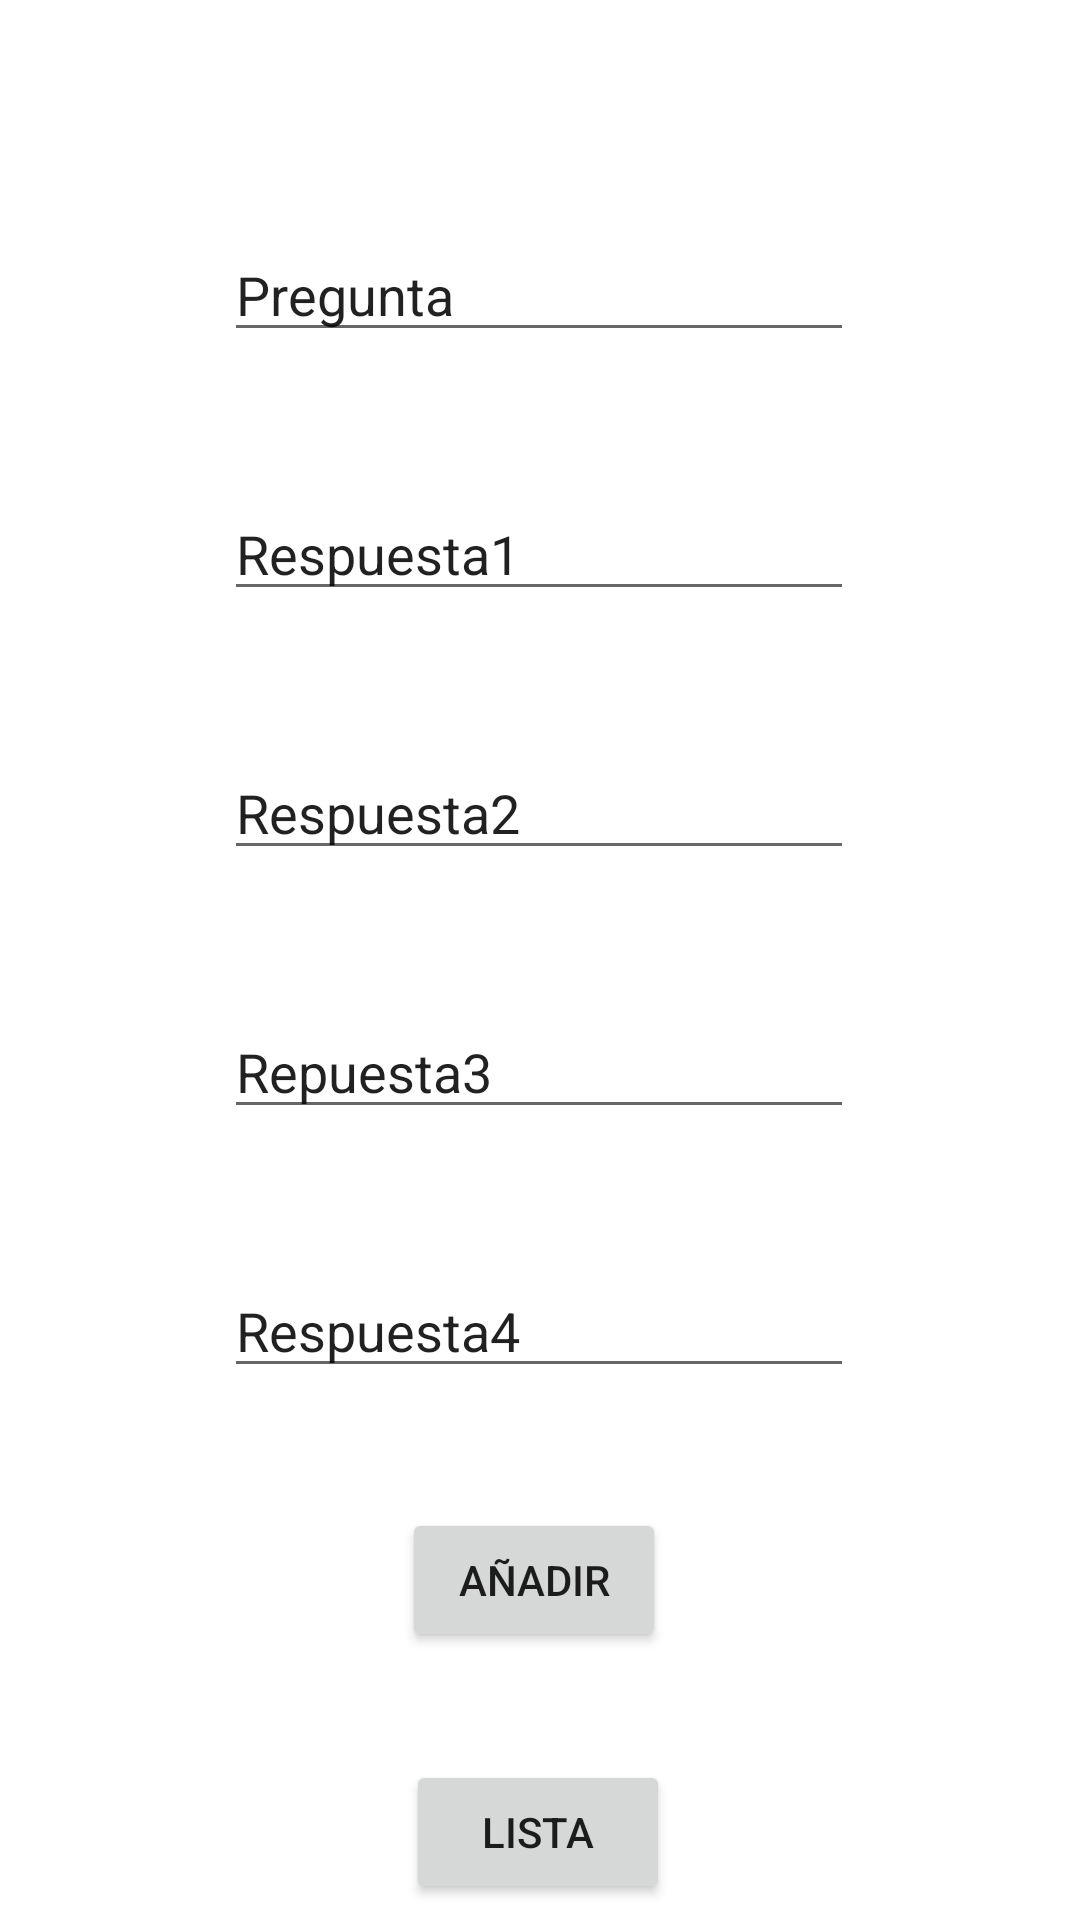

Write the Android layout XML for this screen, with the resource values it uses.
<!-- AndroidManifest.xml: application theme Theme.Preguntados -->
<!-- res/layout/activity_anadir_pregunta.xml -->
<?xml version="1.0" encoding="utf-8"?>
<androidx.constraintlayout.widget.ConstraintLayout xmlns:android="http://schemas.android.com/apk/res/android"
    xmlns:app="http://schemas.android.com/apk/res-auto"
    xmlns:tools="http://schemas.android.com/tools"
    android:layout_width="match_parent"
    android:layout_height="match_parent"
    tools:context=".AnadirPregunta">

    <EditText
        android:id="@+id/etRespuesta2"
        android:layout_width="wrap_content"
        android:layout_height="wrap_content"
        android:layout_marginTop="45dp"
        android:ems="10"
        android:inputType="text"
        android:text="Respuesta2"
        app:layout_constraintEnd_toEndOf="parent"
        app:layout_constraintHorizontal_bias="0.497"
        app:layout_constraintStart_toStartOf="parent"
        app:layout_constraintTop_toBottomOf="@+id/etRespuesta1" />

    <EditText
        android:id="@+id/etRespuesta3"
        android:layout_width="wrap_content"
        android:layout_height="wrap_content"
        android:layout_marginTop="45dp"
        android:ems="10"
        android:inputType="text"
        android:text="Repuesta3"
        app:layout_constraintEnd_toEndOf="parent"
        app:layout_constraintHorizontal_bias="0.497"
        app:layout_constraintStart_toStartOf="parent"
        app:layout_constraintTop_toBottomOf="@+id/etRespuesta2" />

    <EditText
        android:id="@+id/etRespuesta4"
        android:layout_width="wrap_content"
        android:layout_height="wrap_content"
        android:layout_marginTop="45dp"
        android:ems="10"
        android:inputType="text"
        android:text="Respuesta4"
        app:layout_constraintEnd_toEndOf="parent"
        app:layout_constraintHorizontal_bias="0.497"
        app:layout_constraintStart_toStartOf="parent"
        app:layout_constraintTop_toBottomOf="@+id/etRespuesta3" />

    <EditText
        android:id="@+id/etPregunta"
        android:layout_width="wrap_content"
        android:layout_height="wrap_content"
        android:layout_marginTop="76dp"
        android:ems="10"
        android:inputType="text"
        android:text="Pregunta"
        app:layout_constraintEnd_toEndOf="parent"
        app:layout_constraintHorizontal_bias="0.497"
        app:layout_constraintStart_toStartOf="parent"
        app:layout_constraintTop_toTopOf="parent" />

    <EditText
        android:id="@+id/etRespuesta1"
        android:layout_width="wrap_content"
        android:layout_height="wrap_content"
        android:layout_marginTop="45dp"
        android:ems="10"
        android:inputType="text"
        android:text="Respuesta1"
        app:layout_constraintEnd_toEndOf="parent"
        app:layout_constraintHorizontal_bias="0.497"
        app:layout_constraintStart_toStartOf="parent"
        app:layout_constraintTop_toBottomOf="@+id/etPregunta" />

    <Button
        android:id="@+id/btAnadir"
        android:layout_width="wrap_content"
        android:layout_height="wrap_content"
        android:layout_marginTop="40dp"
        android:text="añadir"
        app:layout_constraintEnd_toEndOf="parent"
        app:layout_constraintHorizontal_bias="0.493"
        app:layout_constraintStart_toStartOf="parent"
        app:layout_constraintTop_toBottomOf="@+id/etRespuesta4" />

    <Button
        android:id="@+id/btLista"
        android:layout_width="wrap_content"
        android:layout_height="wrap_content"
        android:layout_marginTop="36dp"
        android:text="lista"
        app:layout_constraintEnd_toEndOf="parent"
        app:layout_constraintHorizontal_bias="0.498"
        app:layout_constraintStart_toStartOf="parent"
        app:layout_constraintTop_toBottomOf="@+id/btAnadir" />
</androidx.constraintlayout.widget.ConstraintLayout>
<!-- resources referenced by this layout -->
<resources>
  <style name="Theme.Preguntados" parent="Theme.MaterialComponents.DayNight.DarkActionBar">
          
          <item name="colorPrimary">@color/purple_500</item>
          <item name="colorPrimaryVariant">@color/purple_700</item>
          <item name="colorOnPrimary">@color/white</item>
          
          <item name="colorSecondary">@color/teal_200</item>
          <item name="colorSecondaryVariant">@color/teal_700</item>
          <item name="colorOnSecondary">@color/black</item>
          
          <item name="android:statusBarColor">?attr/colorPrimaryVariant</item>
          
      </style>
  <!-- not gathered from this repository: default colours our renderer supplied (Android Studio template values) -->
  <color name="purple_500">#FF6200EE</color>
  <color name="purple_700">#FF3700B3</color>
  <color name="teal_200">#FF03DAC5</color>
  <color name="teal_700">#FF018786</color>
  <color name="black">#FF000000</color>
  <color name="white">#FFFFFFFF</color>
</resources>
